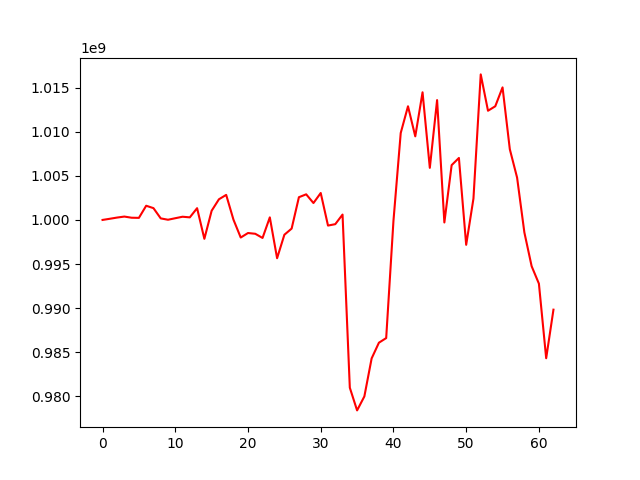

The data file committed next to this chart (first rows):
, 0
0, 1000000000
1, 1000131804
2, 1000269042
3, 1000381572
4, 1000249868
5, 1000234989
6, 1001607565
7, 1001337178
8, 1000175442
9, 1000022276
10, 1000194495
11, 1000362858
12, 1000292140
13, 1001331918
14, 997861340
15, 1001039422
16, 1002337754
17, 1002838960
18, 1000033699
19, 998006983
20, 998517690
21, 998431455
22, 997958918
23, 1000291634
24, 995661785
25, 998320683
26, 999020205
27, 1002574595
28, 1002902206
29, 1001914372
30, 1003051981
31, 999361902
32, 999520668
33, 1000608040
34, 980995462
35, 978422186
36, 980007268
37, 984312738
38, 986090851
39, 986616202
40, 999890955
41, 1009851791
42, 1012877536
43, 1009468956
44, 1014459728
45, 1005901145
46, 1013577761
47, 999711926
48, 1006207304
49, 1007022123
50, 997181704
51, 1002422826
52, 1016488278
53, 1012370989
54, 1012878982
55, 1015017022
56, 1008008925
57, 1004794384
58, 998589272
59, 994757199
... 3 more rows
